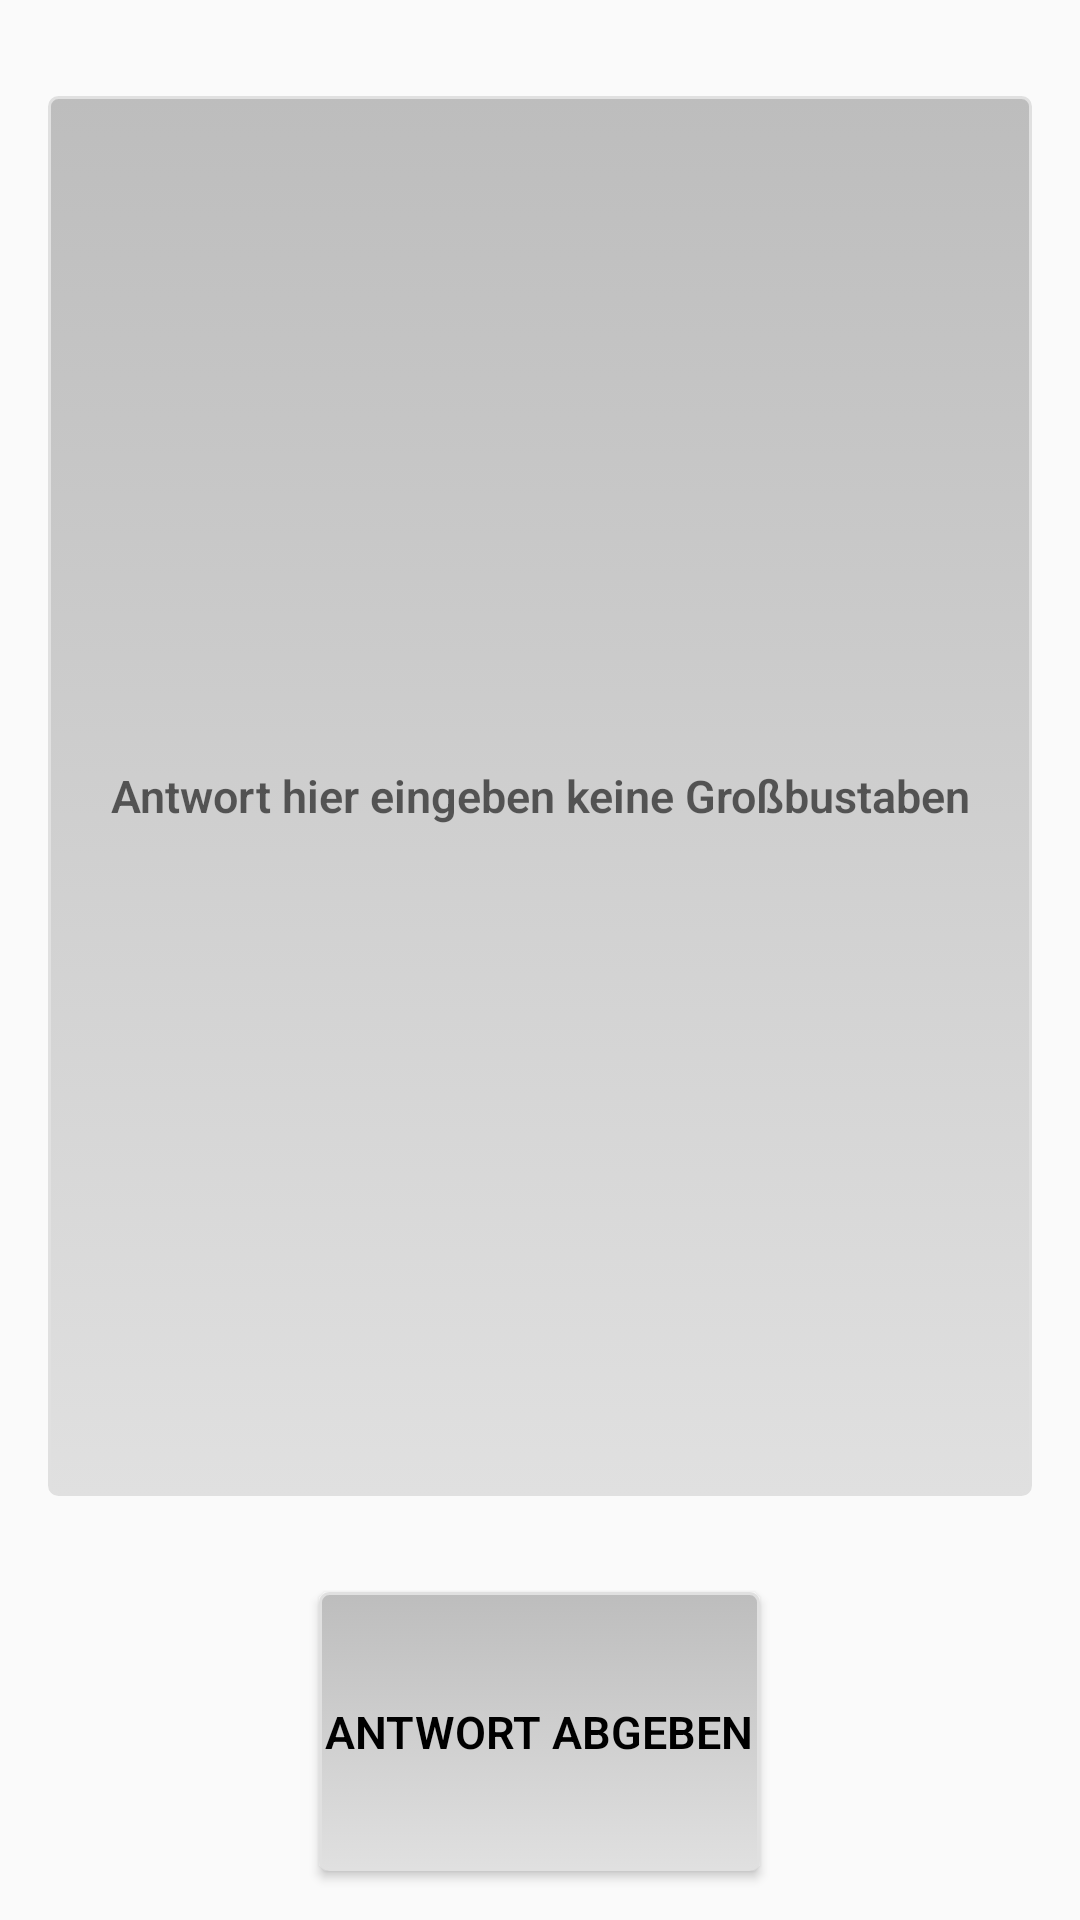

Here is an Android app screen rendered from its layout file. Give the layout XML and the strings, colors and styles it references.
<!-- AndroidManifest.xml: application theme AppTheme -->
<!-- res/layout/fragment_question3.xml -->
<LinearLayout xmlns:android="http://schemas.android.com/apk/res/android"
    xmlns:tools="http://schemas.android.com/tools"
    android:layout_width="match_parent"
    android:layout_height="match_parent"
    tools:context="layout.Question1"
    android:orientation="vertical">




    <LinearLayout
        android:layout_width="match_parent"
        android:layout_height="0dp"
        android:orientation="vertical"
        android:layout_weight="1"
        android:layout_marginTop="16dp">

        <EditText
            android:id="@+id/text_answer"
            android:layout_width="match_parent"
            android:layout_height="0dp"
            android:layout_weight="1"
            style="@style/CustomView"
            android:layout_margin="16dp"
            android:hint="Antwort hier eingeben keine Großbustaben"
            android:gravity="center"/>

        <Button
            android:id="@+id/submit3"
            android:layout_width="wrap_content"
            android:layout_height="0dp"
            android:layout_weight="0.2"
            android:text = "Antwort abgeben"
            style="@style/CustomView"
            android:gravity="center"
            android:padding = "2dp"
            android:layout_margin="16dp"
            android:layout_gravity="center_horizontal"/>
    </LinearLayout>







</LinearLayout>
<!-- resources referenced by this layout -->
<resources>
  <style name="CustomView">
          <item name="android:background">@drawable/mytextview</item>
          <item name="android:textSize">15sp</item>
          <item name="android:textStyle">bold</item>
          <item name="android:textColor">@color/colorDark</item>
          <item name="android:fontFamily">sans-serif-light</item>
  
      </style>
  <style name="AppTheme" parent="Theme.AppCompat.Light.DarkActionBar">
          
          <item name="colorPrimary">@color/colorPrimary</item>
          <item name="colorPrimaryDark">@color/colorPrimaryDark</item>
          <item name="colorAccent">@color/colorAccent</item>
      </style>
  <!-- drawable mytextview (drawable) -->
  <?xml version="1.0" encoding="utf-8"?>
  <selector xmlns:android="http://schemas.android.com/apk/res/android" >
      <item >
          <shape android:shape="rectangle"  >
              <corners android:radius="3dip" />
              <stroke android:width="1dip" android:color="#E0E0E0" />
              <gradient android:angle="-90" android:startColor="#BDBDBD" android:endColor="#E0E0E0" />
          </shape>
      </item>
  </selector>
  <color name="colorDark">#000000</color>
  <color name="colorPrimary">#F44336</color>
  <color name="colorPrimaryDark">#D32F2F</color>
  <color name="colorAccent">#9E9E9E</color>
</resources>
